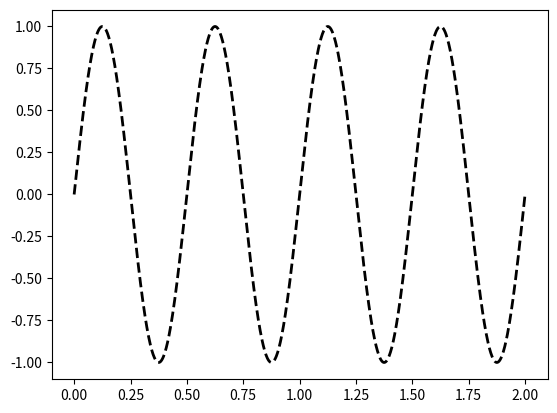

Generate this figure with matplotlib: (Note: this script raises an exception after producing the figure.)
#! /usr/bin/python
# -*- coding: iso-8859-15 -*-
from pylab import *
import matplotlib.pyplot as plt 
from matplotlib import * 
import numpy as np
periodo = 0.5

# Definimos el array dimensional
x = np.linspace(0, 2, 1000)

# Definimos la funciÃ³n senoidal
y = np.sin(2*np.pi*x/periodo)

# Creamos la figura
plt.figure()

# Dibujamos  en negro discontinuo con etiqueta y1
plt.plot(x, y, 'k--', linewidth = 2, label = 'y1')

# Mantenemos la misma figura parta la siguiente grÃ¡fica
plt.hold(True)

# Esta vez dibujamos - y en rojo co etiqueta y2
plt.plot(x,-y,'r', linewidth = 2, label = 'y2')

# AÃ±adimos la leyenda
plt.legend(loc = 2)

# AÃ±adimos las etiquetas poniermo en Latex "mu" sÃ­mbolo de micras
plt.xlabel(r"$x (\mu m)$", fontsize = 24, color = (1,0,0))
plt.ylabel(r"$y (\mu m)$", fontsize = 24, color = 'blue')

# AÃ±adimos texto
plt.text(x = 1, y = 0.0, s = u'T = 0.05', fontsize = 24)

# AÃ±adimos la rejilla
plt.grid(True)
plt.grid(color = '0.5', linestyle = '--', linewidth = 1)

# AÃ±adimos los ejes
plt.axis('tight')

# AÃ±adimos el tÃ­tulo 
plt.title('(a)',fontsize = 28, color = '0.75', verticalalignment = 'baseline', horizontalalignment = 'center')

# Guardamos
plt.savefig('plotCompleta.png')
	
# Mostramos en pantalla
plt.show()